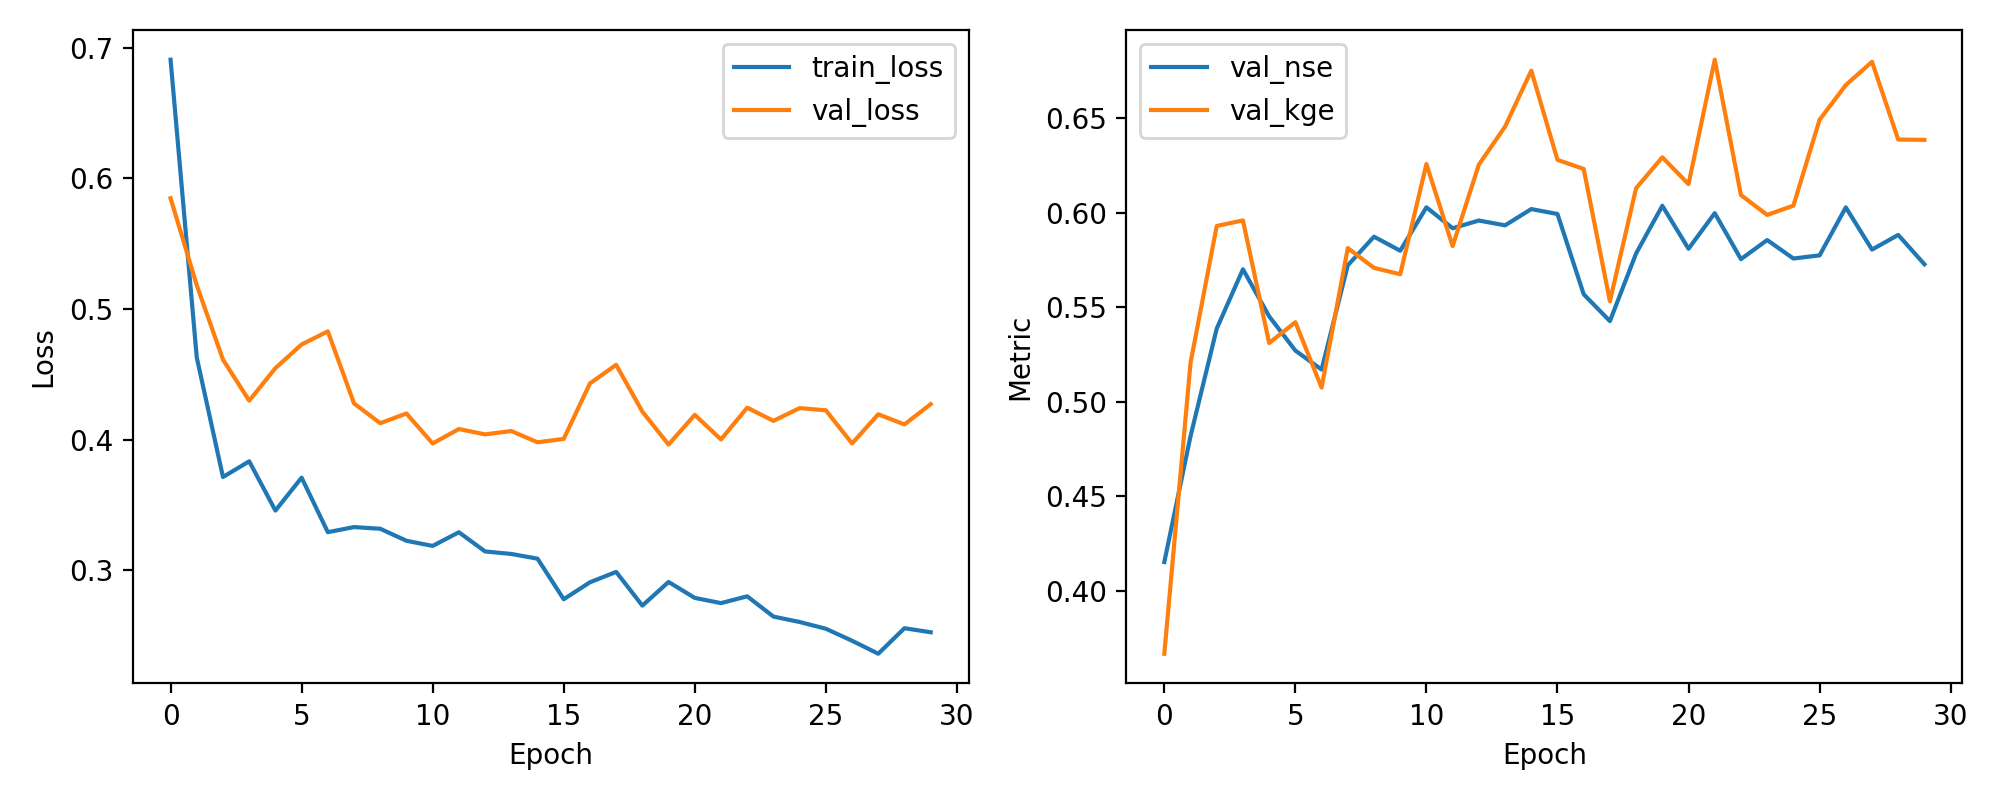

The table this chart was drawn from, first rows:
epoch, train_loss, val_loss, val_nse, val_kge
1, 0.6907, 0.5847, 0.4153, 0.3668
2, 0.4629, 0.5182, 0.4818, 0.5206
3, 0.3715, 0.4613, 0.5387, 0.593
4, 0.3835, 0.4299, 0.5701, 0.596
5, 0.3458, 0.4548, 0.5452, 0.5311
6, 0.371, 0.4729, 0.5271, 0.5421
7, 0.3293, 0.4829, 0.5171, 0.5075
8, 0.3332, 0.4278, 0.5722, 0.5813
9, 0.3319, 0.4127, 0.5873, 0.5708
10, 0.3227, 0.4201, 0.5799, 0.5675
11, 0.3188, 0.3971, 0.6029, 0.6257
12, 0.3293, 0.4082, 0.5918, 0.5823
13, 0.3146, 0.4041, 0.5959, 0.6254
14, 0.3126, 0.4067, 0.5933, 0.6455
15, 0.309, 0.3981, 0.6019, 0.6751
16, 0.278, 0.4007, 0.5993, 0.628
17, 0.291, 0.4431, 0.5569, 0.6232
18, 0.2989, 0.4573, 0.5427, 0.5532
19, 0.2731, 0.4215, 0.5785, 0.613
20, 0.2912, 0.3963, 0.6037, 0.6293
21, 0.279, 0.4191, 0.5809, 0.6151
22, 0.275, 0.4002, 0.5998, 0.6809
23, 0.2803, 0.4245, 0.5755, 0.6093
24, 0.2647, 0.4144, 0.5856, 0.5989
25, 0.2606, 0.4242, 0.5758, 0.6037
26, 0.2554, 0.4225, 0.5775, 0.6492
27, 0.2463, 0.3972, 0.6028, 0.6675
28, 0.2363, 0.4195, 0.5805, 0.6798
29, 0.2558, 0.4117, 0.5883, 0.6387
30, 0.2527, 0.4272, 0.5728, 0.6385
